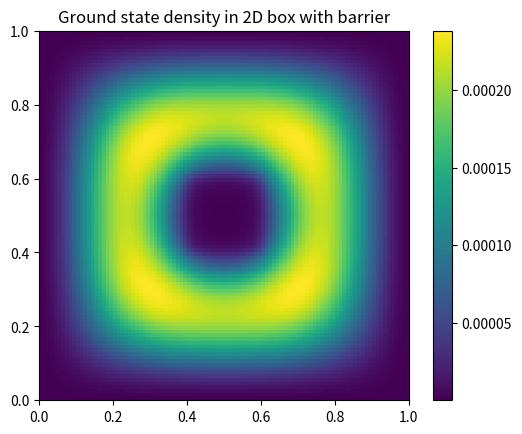

Python code for this plot:
%matplotlib inline
import numpy as np
import scipy.sparse as sparse
import scipy.sparse.linalg as spla
import matplotlib.pyplot as plt

N = 100
L = 1.0
dx = L / N
x = np.linspace(0, L, N)
y = np.linspace(0, L, N)
X, Y = np.meshgrid(x, y)

D1 = sparse.diags([-1, 2, -1], [-1, 0, 1], shape=(N, N)) / dx**2
I = sparse.eye(N)
H = sparse.kronsum(D1, D1)

V = np.zeros((N, N))
V[40:60, 40:60] = 1000 # potential barrier
H_pot = sparse.diags([V.flatten()], [0], shape=(N*N, N*N))
H = H + H_pot

evals, evecs = spla.eigsh(H, k=5, which='SM')

plt.imshow(evecs[:,0].reshape(N, N)**2, extent=[0,L,0,L], origin='lower')
plt.title('Ground state density in 2D box with barrier')
plt.colorbar()
plt.savefig('Mecanica_Cuantica_HPC_3_output.png')
